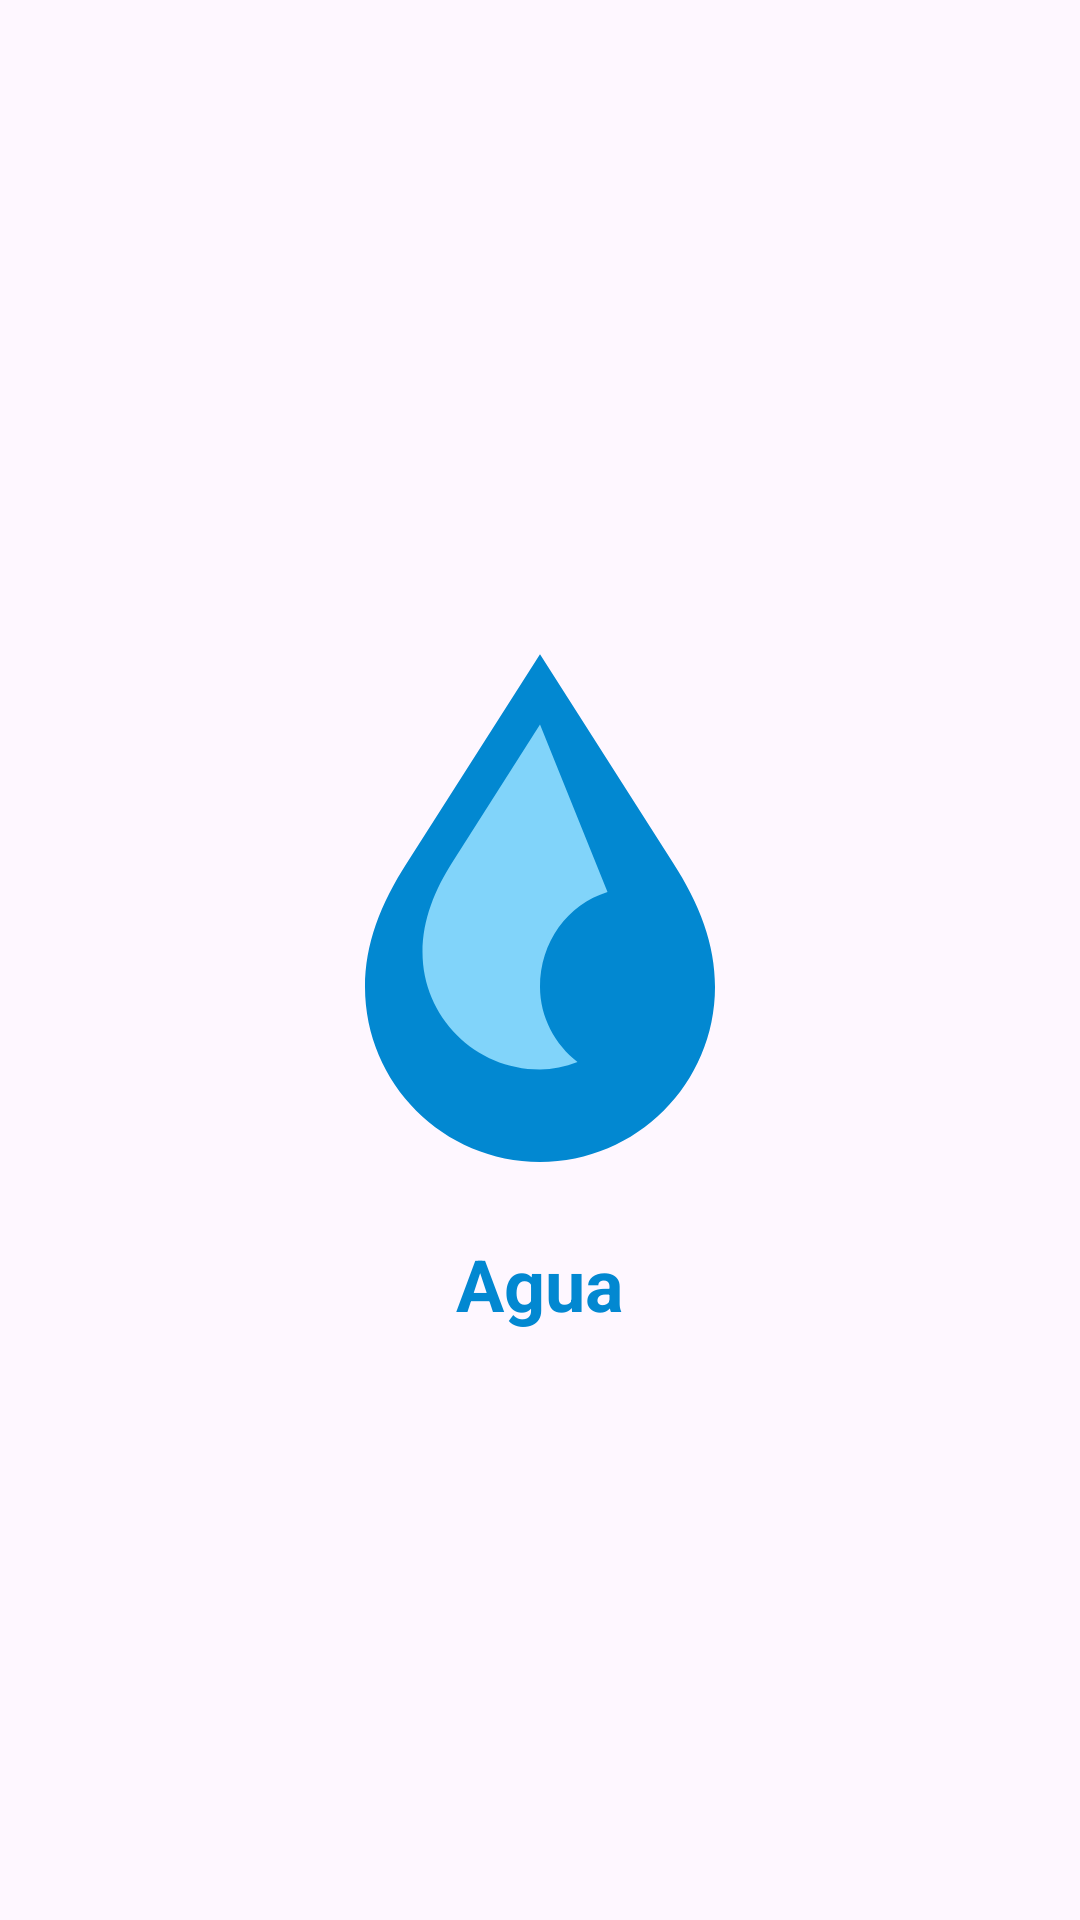

Write the Android layout XML for this screen, with the resource values it uses.
<!-- AndroidManifest.xml: application theme Theme.MisFragmentosKotlin -->
<!-- res/layout/fragment_agua.xml -->
<?xml version="1.0" encoding="utf-8"?>
<LinearLayout xmlns:android="http://schemas.android.com/apk/res/android"
    android:layout_width="match_parent"
    android:layout_height="match_parent"
    android:gravity="center"
    android:orientation="vertical"
    android:padding="16dp">

    <ImageView
        android:id="@+id/imgAgua"
        android:layout_width="200dp"
        android:layout_height="200dp"
        android:contentDescription="@string/agua"
        android:src="@drawable/ic_agua" />

    <TextView
        android:layout_width="wrap_content"
        android:layout_height="wrap_content"
        android:layout_marginTop="16dp"
        android:text="@string/agua"
        android:textColor="#0288D1"
        android:textSize="24sp"
        android:textStyle="bold" />

</LinearLayout>
<!-- resources referenced by this layout -->
<resources>
  <!-- drawable ic_agua (drawable) -->
  <?xml version="1.0" encoding="utf-8"?>
  <vector xmlns:android="http://schemas.android.com/apk/res/android"
      android:width="200dp"
      android:height="200dp"
      android:viewportWidth="24"
      android:viewportHeight="24">
      <path
          android:fillColor="#0288D1"
          android:pathData="M12,2.69L17.3,11C18.4,12.7 19,14.3 19,16C19,19.86 15.86,23 12,23C8.14,23 5,19.86 5,16C5,14.3 5.6,12.7 6.7,11L12,2.69Z"/>
      <path
          android:fillColor="#81D4FA"
          android:pathData="M12,5.5L8.5,11C7.8,12.1 7.3,13.3 7.3,14.6C7.3,17.2 9.4,19.3 12,19.3C12.5,19.3 13,19.2 13.5,19C12.6,18.3 12,17.2 12,16C12,14.2 13.1,12.7 14.7,12.2L12,5.5Z"/>
  </vector>
  <string name="agua">Agua</string>
  <style name="Theme.MisFragmentosKotlin" parent="Base.Theme.MisFragmentosKotlin" />
  <style name="Base.Theme.MisFragmentosKotlin" parent="Theme.Material3.DayNight.NoActionBar">
          
          
      </style>
</resources>
